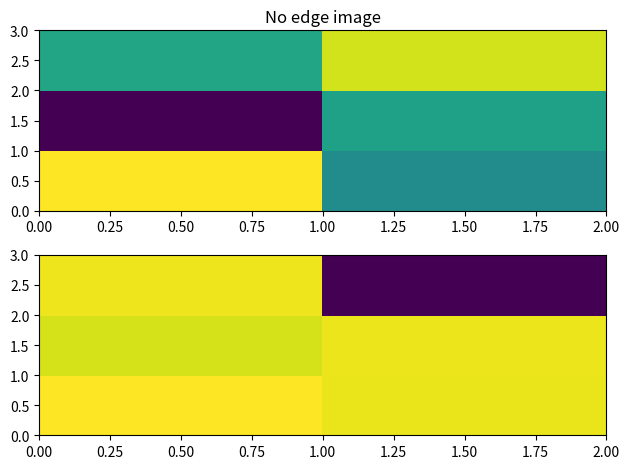

The matplotlib source for this figure:
# # coding:utf-8
# import os
# import time
#
# import numpy as np
# from PyQt5.QtCore import Qt, pyqtSignal, QUrl
# from PyQt5.QtWidgets import QWidget, QApplication, QMainWindow, QVBoxLayout, QStackedWidget, QLabel, \
#     QFileDialog, QMessageBox
# from qfluentwidgets import FluentIcon as FIF, Pivot, qrouter, SegmentedWidget, PivotItem, PushButton, setTheme, Theme, \
#     FlyoutView, Flyout
#
# from ui_submain import Ui_Form
#
# from thzsys.acquisition import AcquisitionType, TerminalConfiguration, Edge
# from thzsys.acquisition import DataCollection
# from thzsys.delayline import DelayControl
# from thzsys.zmotion import Zmotion, Axis
#
# # from thzsignal import SignalCollection, SingleScan, LinearScan
# # from delayline import DelayType
# from PyQt5.QtCore import QRunnable, Qt, QThreadPool, QObject, pyqtSignal, pyqtSlot
# import numpy as np
#
# [redacted]
# [redacted]
# #
# # delay = DelayControl(port, 5002)
# # acquisition = DataCollection("Dev3")
#
# control = Zmotion(dev)
# axis = [Axis(control.handle, i) for i in [1,2]]
# delay = DelayControl(port)
# print('dev')
# acquisition = DataCollection("Dev3")
import matplotlib.pyplot as plt
import numpy as np
from matplotlib.colors import LogNorm

Z = np.array([[0.05613096, 0.05426862],
 [0.0525325 , 0.05458079],
 [0.05465072, 0.0558866]])
Z1 = np.array([[0.05613096, 0.05426862],
 [0.0525325 , 0.05458079],
 [0.05465072, 0]])

fig, (ax0, ax1) = plt.subplots(2, 1)

c = ax0.pcolor(Z)
ax0.set_title('No edge image')
c = ax1.pcolor(Z1)
ax0.set_title('No edge image')

fig.tight_layout()
plt.show()